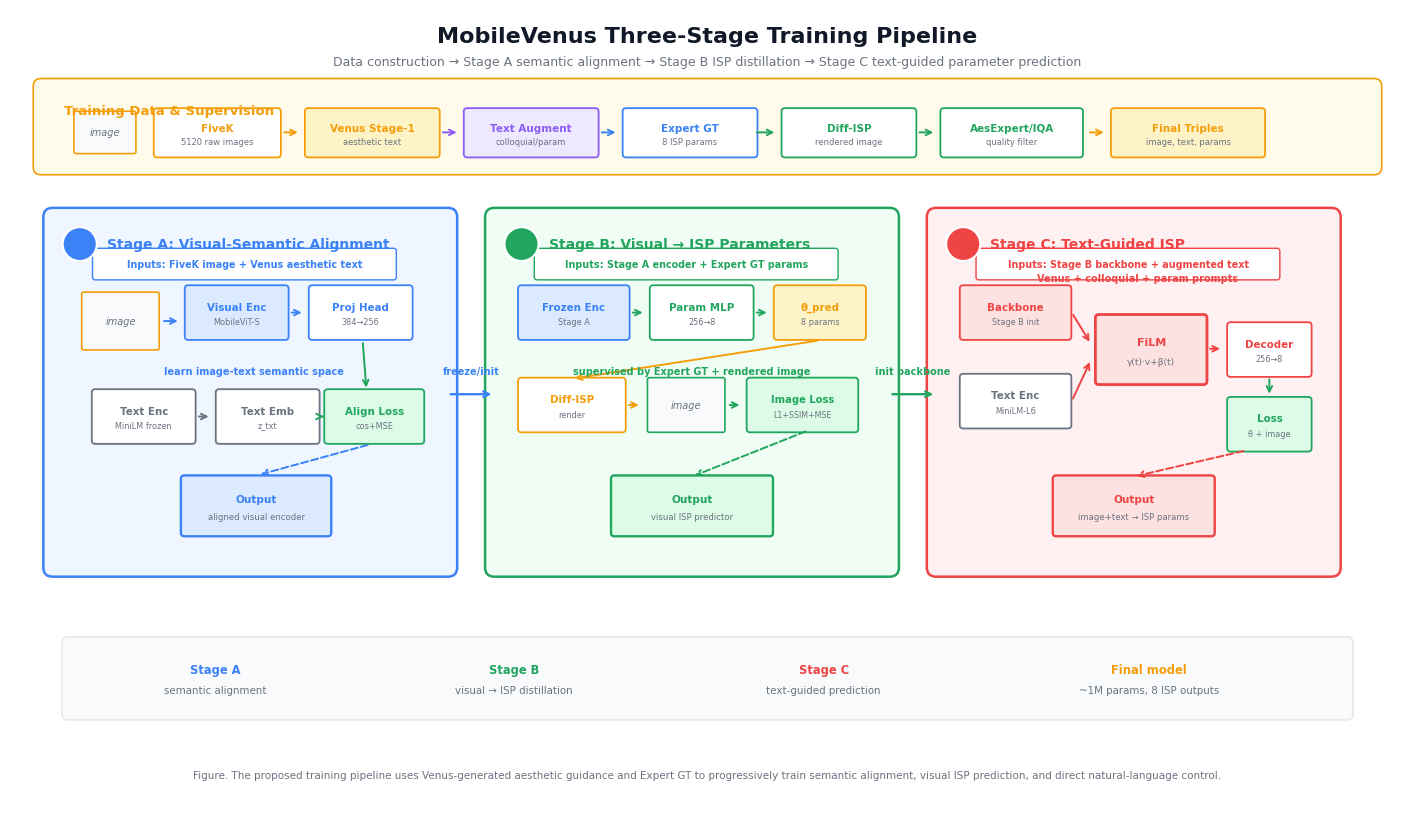

Write the Python code that produced this figure.
from pathlib import Path

import matplotlib
import matplotlib.image as mpimg
import matplotlib.pyplot as plt
from matplotlib.patches import Circle, FancyBboxPatch

matplotlib.rcParams["font.family"] = ["DejaVu Sans", "Arial", "SimHei"]
matplotlib.rcParams["axes.unicode_minus"] = False

IMG_DIR = r"e:\智能相机\效果对比"
IMG = {
    "raw_device": IMG_DIR + r"\原图\1.jpg",
    "raw_road": IMG_DIR + r"\原图\2.jpg",
    "raw_room": IMG_DIR + r"\原图\4.png",
    "enh_device": IMG_DIR + r"\生成图像\1.jpeg",
}

BLUE = "#3B82F6"
BLUE_L = "#DBEAFE"
BLUE_BG = "#EFF6FF"
GREEN = "#22A55E"
GREEN_L = "#DCFCE7"
GREEN_BG = "#F0FDF4"
RED = "#EF4444"
RED_L = "#FEE2E2"
RED_BG = "#FFF1F2"
AMBER = "#F59E0B"
AMBER_L = "#FEF3C7"
PURPLE = "#8B5CF6"
PURPLE_L = "#EDE9FE"
GRAY = "#6B7280"
DARK = "#111827"
LIGHT = "#F8FAFC"
C_GR_L = "#E5E7EB"
WHITE = "#FFFFFF"

W, H = 18, 10.4
fig, ax = plt.subplots(figsize=(W, H))
ax.set_xlim(0, W)
ax.set_ylim(0, H)
ax.axis("off")
fig.patch.set_facecolor(WHITE)


def box(x, y, w, h, fc=WHITE, ec=GRAY, lw=1.2, rad=0.06, ls="-", z=2):
    patch = FancyBboxPatch(
        (x, y),
        w,
        h,
        boxstyle=f"round,pad={rad}",
        facecolor=fc,
        edgecolor=ec,
        linewidth=lw,
        linestyle=ls,
        zorder=z,
    )
    ax.add_patch(patch)
    return patch


def text(x, y, s, fs=8, color=DARK, fw="normal", ha="center", va="center", **kwargs):
    ax.text(x, y, s, fontsize=fs, color=color, fontweight=fw, ha=ha, va=va, zorder=9, **kwargs)


def arrow(x1, y1, x2, y2, color=GRAY, lw=1.4, style="->", ls="-"):
    ax.annotate(
        "",
        xy=(x2, y2),
        xytext=(x1, y1),
        arrowprops=dict(arrowstyle=style, color=color, lw=lw, linestyle=ls),
        zorder=6,
    )


def img(x, y, w, h, key, ec=GRAY):
    path = IMG.get(key)
    if path and Path(path).exists():
        image = mpimg.imread(path)
        ax.imshow(image, extent=[x, x + w, y, y + h], aspect="auto", interpolation="bilinear", zorder=3)
        box(x, y, w, h, fc="none", ec=ec, lw=1.5, rad=0.015, z=7)
    else:
        box(x, y, w, h, fc=LIGHT, ec=ec, lw=1.2, rad=0.025, z=3)
        text(x + w / 2, y + h / 2, "image", fs=7, color=GRAY, style="italic")


def module(x, y, w, h, title, sub="", fc=WHITE, ec=BLUE, fs=8, lw=1.3):
    box(x, y, w, h, fc=fc, ec=ec, lw=lw, rad=0.045, z=4)
    text(x + w / 2, y + h * 0.62, title, fs=fs, color=ec, fw="bold")
    if sub:
        text(x + w / 2, y + h * 0.30, sub, fs=fs - 1.5, color=GRAY)


def badge(x, y, n, color):
    ax.add_patch(Circle((x, y), 0.22, facecolor=color, edgecolor=WHITE, linewidth=1.5, zorder=10))
    text(x, y, str(n), fs=10, color=WHITE, fw="bold")


def stage_card(x, y, w, h, n, title, color, bg):
    box(x, y, w, h, fc=bg, ec=color, lw=1.8, rad=0.12, z=1)
    badge(x + 0.35, y + h - 0.35, n, color)
    text(x + 0.70, y + h - 0.35, title, fs=10, color=color, fw="bold", ha="left")


text(W / 2, 10.05, "MobileVenus Three-Stage Training Pipeline", fs=16, color=DARK, fw="bold")
text(W / 2, 9.72, "Data construction → Stage A semantic alignment → Stage B ISP distillation → Stage C text-guided parameter prediction", fs=9, color=GRAY)

box(0.40, 8.35, 17.20, 1.05, fc="#FFFBEB", ec=AMBER, lw=1.2, rad=0.10, z=1)
text(0.70, 9.08, "Training Data & Supervision", fs=9.5, color=AMBER, fw="bold", ha="left")
img(0.85, 8.55, 0.75, 0.50, "raw_device", ec=AMBER)
module(1.90, 8.52, 1.55, 0.55, "FiveK", "5120 raw images", fc=WHITE, ec=AMBER, fs=7.5)
module(3.85, 8.52, 1.65, 0.55, "Venus Stage-1", "aesthetic text", fc=AMBER_L, ec=AMBER, fs=7.5)
module(5.90, 8.52, 1.65, 0.55, "Text Augment", "colloquial/param", fc=PURPLE_L, ec=PURPLE, fs=7.5)
module(7.95, 8.52, 1.65, 0.55, "Expert GT", "8 ISP params", fc=WHITE, ec=BLUE, fs=7.5)
module(10.00, 8.52, 1.65, 0.55, "Diff-ISP", "rendered image", fc=WHITE, ec=GREEN, fs=7.5)
module(12.05, 8.52, 1.75, 0.55, "AesExpert/IQA", "quality filter", fc=WHITE, ec=GREEN, fs=7.5)
module(14.25, 8.52, 1.90, 0.55, "Final Triples", "image, text, params", fc=AMBER_L, ec=AMBER, fs=7.5)
arrow(3.50, 8.80, 3.75, 8.80, AMBER)
arrow(5.55, 8.80, 5.80, 8.80, PURPLE)
arrow(7.60, 8.80, 7.85, 8.80, BLUE)
arrow(9.60, 8.80, 9.90, 8.80, GREEN)
arrow(11.70, 8.80, 11.95, 8.80, GREEN)
arrow(13.90, 8.80, 14.15, 8.80, AMBER)

xA, xB, xC = 0.55, 6.25, 11.95
yS, wS, hS = 3.15, 5.10, 4.55
stage_card(xA, yS, wS, hS, 1, "Stage A: Visual-Semantic Alignment", BLUE, BLUE_BG)
stage_card(xB, yS, wS, hS, 2, "Stage B: Visual → ISP Parameters", GREEN, GREEN_BG)
stage_card(xC, yS, wS, hS, 3, "Stage C: Text-Guided ISP", RED, RED_BG)

img(xA + 0.40, yS + 2.85, 0.95, 0.70, "raw_road", ec=AMBER)
module(xA + 1.75, yS + 3.00, 1.25, 0.62, "Visual Enc", "MobileViT-S", fc=BLUE_L, ec=BLUE, fs=7.4)
module(xA + 3.35, yS + 3.00, 1.25, 0.62, "Proj Head", "384→256", fc=WHITE, ec=BLUE, fs=7.4)
module(xA + 0.55, yS + 1.65, 1.25, 0.62, "Text Enc", "MiniLM frozen", fc=WHITE, ec=GRAY, fs=7.4)
module(xA + 2.15, yS + 1.65, 1.25, 0.62, "Text Emb", "z_txt", fc=WHITE, ec=GRAY, fs=7.4)
module(xA + 3.55, yS + 1.65, 1.20, 0.62, "Align Loss", "cos+MSE", fc=GREEN_L, ec=GREEN, fs=7.4)
module(xA + 1.70, yS + 0.45, 1.85, 0.70, "Output", "aligned visual encoder", fc=BLUE_L, ec=BLUE, fs=7.6, lw=1.7)
arrow(xA + 1.40, yS + 3.20, xA + 1.65, yS + 3.20, BLUE)
arrow(xA + 3.05, yS + 3.31, xA + 3.25, yS + 3.31, BLUE)
arrow(xA + 4.00, yS + 2.95, xA + 4.05, yS + 2.30, GREEN)
arrow(xA + 1.85, yS + 1.96, xA + 2.05, yS + 1.96, GRAY)
arrow(xA + 3.45, yS + 1.96, xA + 3.50, yS + 1.96, GREEN)
arrow(xA + 4.10, yS + 1.60, xA + 2.65, yS + 1.20, BLUE, ls="--")
text(xA + 2.60, yS + 2.55, "learn image-text semantic space", fs=7, color=BLUE, fw="bold")

module(xB + 0.35, yS + 3.00, 1.35, 0.62, "Frozen Enc", "Stage A", fc=BLUE_L, ec=BLUE, fs=7.4)
module(xB + 2.05, yS + 3.00, 1.25, 0.62, "Param MLP", "256→8", fc=WHITE, ec=GREEN, fs=7.4)
module(xB + 3.65, yS + 3.00, 1.10, 0.62, "θ_pred", "8 params", fc=C_YEL_L if False else AMBER_L, ec=AMBER, fs=7.4)
module(xB + 0.35, yS + 1.80, 1.30, 0.62, "Diff-ISP", "render", fc=WHITE, ec=AMBER, fs=7.4)
img(xB + 2.00, yS + 1.78, 0.95, 0.66, "enh_device", ec=GREEN)
module(xB + 3.30, yS + 1.80, 1.35, 0.62, "Image Loss", "L1+SSIM+MSE", fc=GREEN_L, ec=GREEN, fs=7.2)
module(xB + 1.55, yS + 0.45, 2.00, 0.70, "Output", "visual ISP predictor", fc=GREEN_L, ec=GREEN, fs=7.6, lw=1.7)
arrow(xB + 1.75, yS + 3.31, xB + 1.95, yS + 3.31, GREEN)
arrow(xB + 3.35, yS + 3.31, xB + 3.55, yS + 3.31, GREEN)
arrow(xB + 4.20, yS + 2.95, xB + 1.00, yS + 2.45, AMBER)
arrow(xB + 1.70, yS + 2.11, xB + 1.90, yS + 2.11, AMBER)
arrow(xB + 3.00, yS + 2.11, xB + 3.20, yS + 2.11, GREEN)
arrow(xB + 4.05, yS + 1.78, xB + 2.55, yS + 1.18, GREEN, ls="--")
text(xB + 2.55, yS + 2.55, "supervised by Expert GT + rendered image", fs=7, color=GREEN, fw="bold")

module(xC + 0.35, yS + 3.00, 1.35, 0.62, "Backbone", "Stage B init", fc=RED_L, ec=RED, fs=7.4)
module(xC + 0.35, yS + 1.85, 1.35, 0.62, "Text Enc", "MiniLM-L6", fc=WHITE, ec=GRAY, fs=7.4)
module(xC + 2.10, yS + 2.42, 1.35, 0.82, "FiLM", "γ(t)·v+β(t)", fc=RED_L, ec=RED, fs=8.0, lw=2.0)
module(xC + 3.80, yS + 2.52, 1.00, 0.62, "Decoder", "256→8", fc=WHITE, ec=RED, fs=7.4)
module(xC + 3.80, yS + 1.55, 1.00, 0.62, "Loss", "θ + image", fc=GREEN_L, ec=GREEN, fs=7.4)
module(xC + 1.55, yS + 0.45, 2.00, 0.70, "Output", "image+text → ISP params", fc=RED_L, ec=RED, fs=7.6, lw=1.7)
arrow(xC + 1.75, yS + 3.31, xC + 2.00, yS + 2.90, RED)
arrow(xC + 1.75, yS + 2.16, xC + 2.00, yS + 2.70, RED)
arrow(xC + 3.50, yS + 2.84, xC + 3.70, yS + 2.84, RED)
arrow(xC + 4.30, yS + 2.48, xC + 4.30, yS + 2.22, GREEN)
arrow(xC + 4.00, yS + 1.52, xC + 2.55, yS + 1.18, RED, ls="--")
text(xC + 2.60, yS + 3.75, "Venus + colloquial + param prompts", fs=7, color=RED, fw="bold")

arrow(xA + wS, yS + 2.25, xB, yS + 2.25, BLUE, lw=1.7)
text(5.95, yS + 2.55, "freeze/init", fs=7, color=BLUE, fw="bold")
arrow(xB + wS, yS + 2.25, xC, yS + 2.25, GREEN, lw=1.7)
text(11.65, yS + 2.55, "init backbone", fs=7, color=GREEN, fw="bold")

box(xA + 0.55, yS + hS - 0.78, 3.85, 0.34, fc=WHITE, ec=BLUE, lw=1.0, rad=0.035, z=7)
text(xA + 2.48, yS + hS - 0.61, "Inputs: FiveK image + Venus aesthetic text", fs=6.9, color=BLUE, fw="bold")
box(xB + 0.55, yS + hS - 0.78, 3.85, 0.34, fc=WHITE, ec=GREEN, lw=1.0, rad=0.035, z=7)
text(xB + 2.48, yS + hS - 0.61, "Inputs: Stage A encoder + Expert GT params", fs=6.9, color=GREEN, fw="bold")
box(xC + 0.55, yS + hS - 0.78, 3.85, 0.34, fc=WHITE, ec=RED, lw=1.0, rad=0.035, z=7)
text(xC + 2.48, yS + hS - 0.61, "Inputs: Stage B backbone + augmented text", fs=6.9, color=RED, fw="bold")

box(0.75, 1.25, 16.50, 0.92, fc=LIGHT, ec=C_GR_L, lw=1.1, rad=0.08, z=1)
text(2.65, 1.82, "Stage A", fs=8.3, color=BLUE, fw="bold")
text(2.65, 1.55, "semantic alignment", fs=7.4, color=GRAY)
text(6.50, 1.82, "Stage B", fs=8.3, color=GREEN, fw="bold")
text(6.50, 1.55, "visual → ISP distillation", fs=7.4, color=GRAY)
text(10.50, 1.82, "Stage C", fs=8.3, color=RED, fw="bold")
text(10.50, 1.55, "text-guided prediction", fs=7.4, color=GRAY)
text(14.70, 1.82, "Final model", fs=8.3, color=AMBER, fw="bold")
text(14.70, 1.55, "~1M params, 8 ISP outputs", fs=7.4, color=GRAY)

text(
    W / 2,
    0.45,
    "Figure. The proposed training pipeline uses Venus-generated aesthetic guidance and Expert GT to progressively train semantic alignment, visual ISP prediction, and direct natural-language control.",
    fs=7.5,
    color=GRAY,
)

out = r"e:\智能相机\Venus_CVPR2026-main\IntelligenceCamera\images\architecture\training_pipeline_three_stage.png"
plt.savefig(out, dpi=260, bbox_inches="tight", facecolor=WHITE, pad_inches=0.12)
print(f"Saved: {out}")
plt.show()
